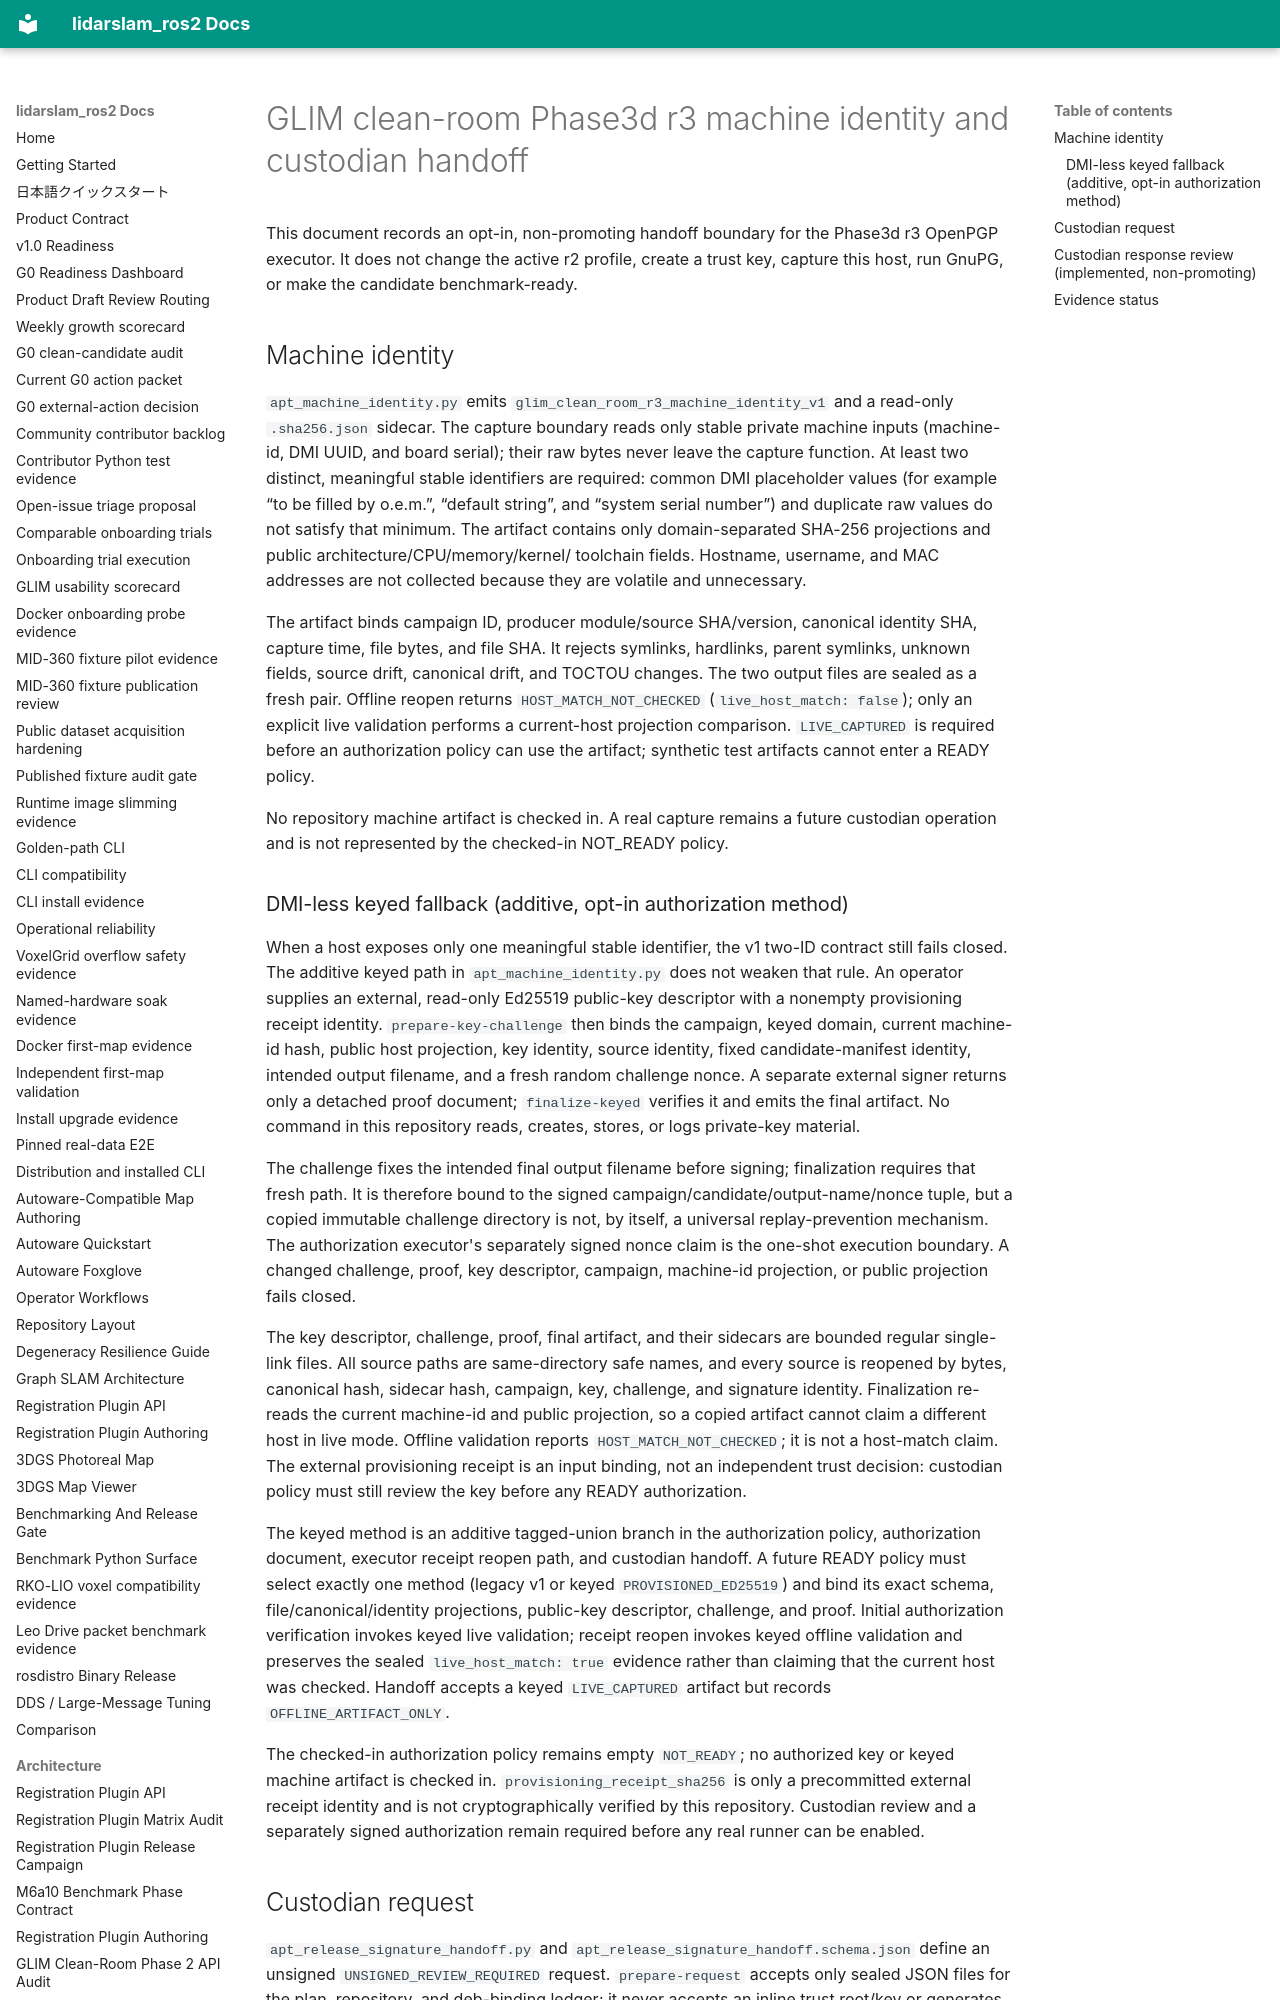

repository: rsasaki0109/lidarslam_ros2 · page: architecture/glim-clean-room-adapter-phase3d-r3-machine-handoff-2026-08.html · generator: mkdocs

# GLIM clean-room Phase3d r3 machine identity and custodian handoff

This document records an opt-in, non-promoting handoff boundary for the
Phase3d r3 OpenPGP executor. It does not change the active r2 profile, create a
trust key, capture this host, run GnuPG, or make the candidate benchmark-ready.

## Machine identity

`apt_machine_identity.py` emits `glim_clean_room_r3_machine_identity_v1` and a
read-only `.sha256.json` sidecar. The capture boundary reads only stable private
machine inputs (machine-id, DMI UUID, and board serial); their raw bytes never
leave the capture function. At least two distinct, meaningful stable
identifiers are required: common DMI placeholder values (for example “to be
filled by o.e.m.”, “default string”, and “system serial number”) and duplicate
raw values do not satisfy that minimum. The artifact contains only
domain-separated SHA-256 projections and public architecture/CPU/memory/kernel/
toolchain fields. Hostname, username, and MAC addresses are not collected
because they are volatile and unnecessary.

The artifact binds campaign ID, producer module/source SHA/version, canonical
identity SHA, capture time, file bytes, and file SHA. It rejects symlinks,
hardlinks, parent symlinks, unknown fields, source drift, canonical drift, and
TOCTOU changes. The two output files are sealed as a fresh pair. Offline reopen
returns `HOST_MATCH_NOT_CHECKED` (`live_host_match: false`); only an explicit
live validation performs a current-host projection comparison. `LIVE_CAPTURED`
is required before an authorization policy can use the artifact; synthetic test
artifacts cannot enter a READY policy.

No repository machine artifact is checked in. A real capture remains a future
custodian operation and is not represented by the checked-in NOT_READY policy.
